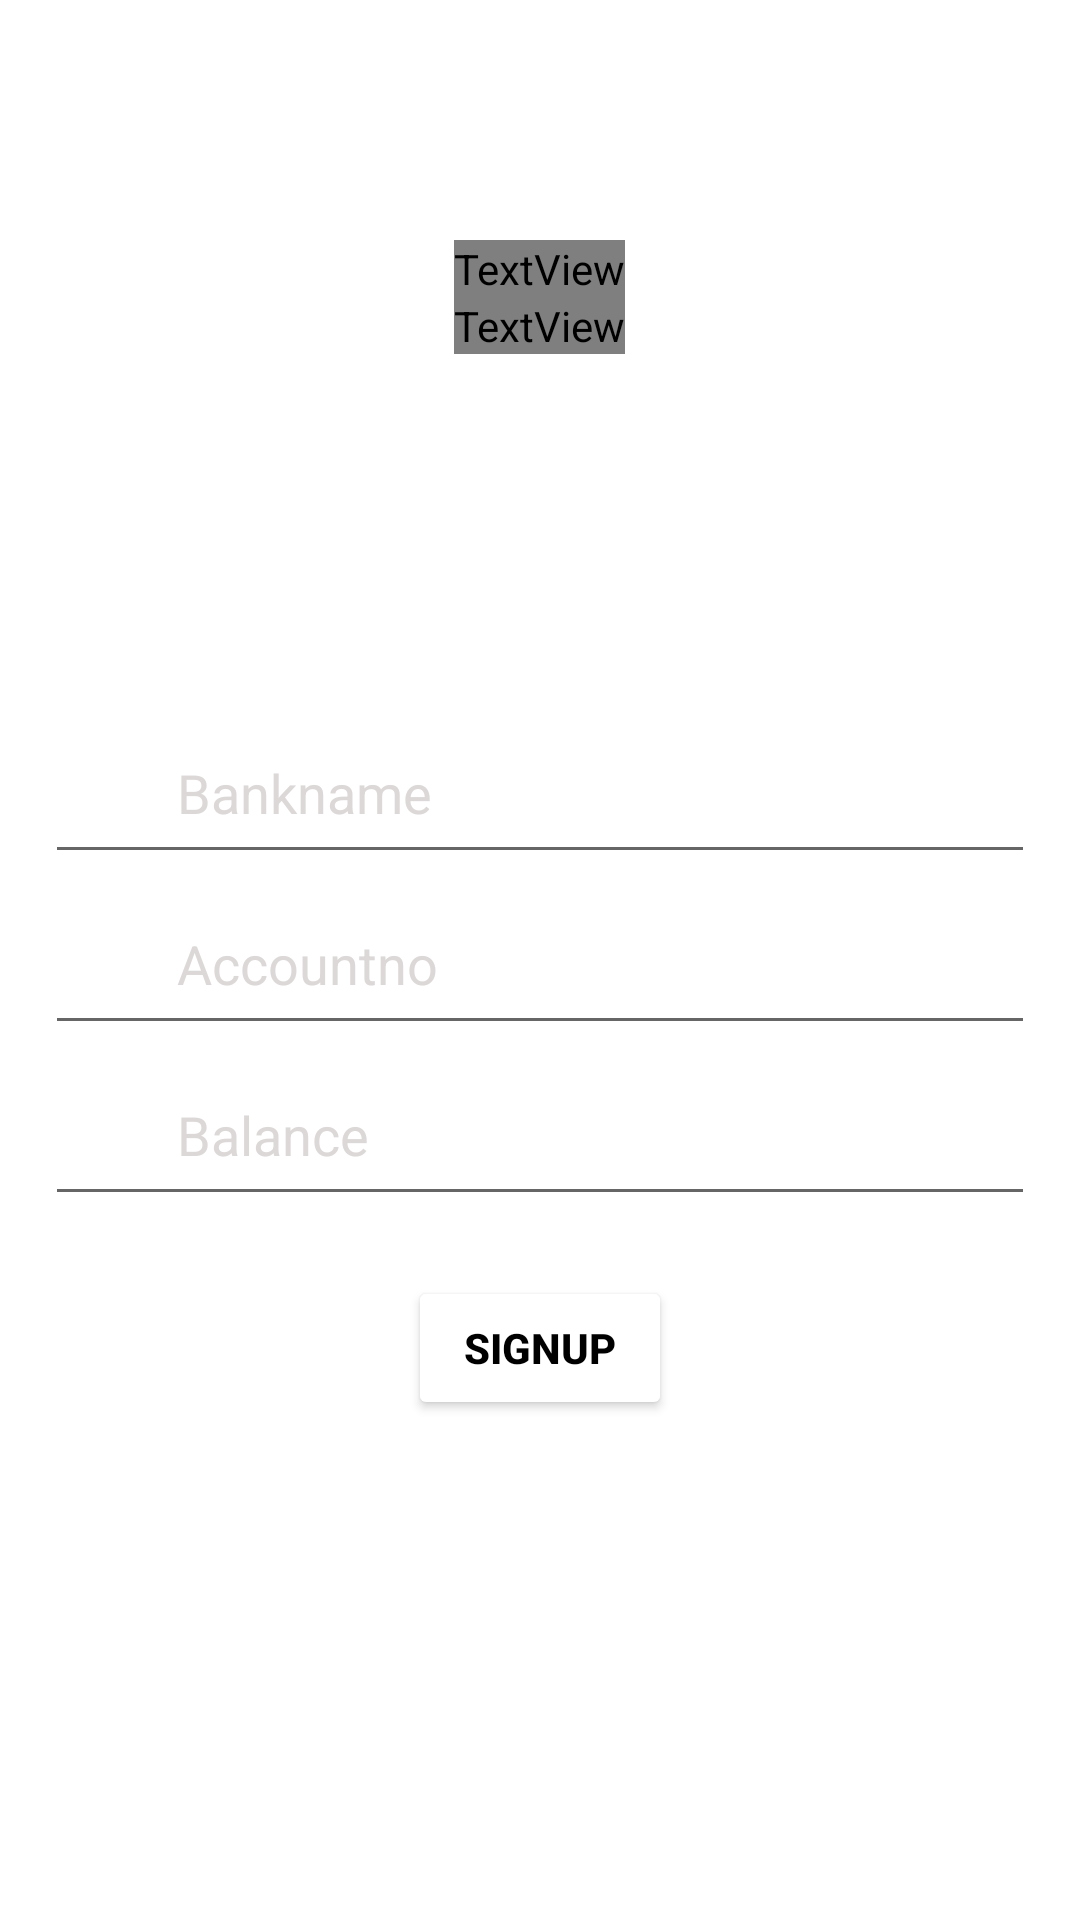

Android layout source for this screen:
<!-- AndroidManifest.xml: application theme Theme.SplitPAY -->
<!-- res/layout/activity_bank.xml -->
<?xml version="1.0" encoding="utf-8"?>
<RelativeLayout
    xmlns:android="http://schemas.android.com/apk/res/android"
    xmlns:tools="http://schemas.android.com/tools"
    android:layout_width="match_parent"
    android:layout_height="match_parent"
    android:background="@drawable/bg2"
    android:layout_centerHorizontal="true"
    android:layout_centerInParent="false"
    >

    <LinearLayout
        android:id="@+id/textt"
        android:layout_width="wrap_content"
        android:layout_height="wrap_content"
        android:layout_centerHorizontal="true"
        android:layout_marginTop="80dp"
        android:orientation="vertical"
        >

        <TextView
            android:id="@+id/txt_sign"
            android:layout_width="wrap_content"
            android:layout_height="wrap_content"
            android:layout_above="@id/UserName_sign"
            android:fontFamily="@font/amaranth"
            android:text="Account"
            android:textColor="#52B610"
            android:textSize="50dp">

        </TextView>
        <TextView
            android:layout_width="wrap_content"
            android:layout_height="wrap_content"
            android:layout_above="@id/UserName_sign"
            android:layout_toRightOf="@id/txt_sign"
            android:layout_marginBottom="180dp"
            android:fontFamily="@font/amaranth"
            android:text=" Details"
            android:textSize="50dp"
            android:textColor="#F1F4EF">

        </TextView>


    </LinearLayout>


    <EditText
        android:id="@+id/Bankname"
        android:layout_width="match_parent"
        android:layout_height="wrap_content"
        android:layout_marginStart="15dp"
        android:layout_marginEnd="15dp"
        android:drawableLeft="@drawable/ic_username_foreground"
        android:hint="Bankname"
        android:layout_above="@id/accountno"
        android:textColor="#DDD8D8"
        android:textColorHint="#DDD8D8">

    </EditText>


    <EditText
        android:id="@+id/accountno"
        android:layout_width="match_parent"
        android:layout_height="wrap_content"
        android:layout_centerInParent="true"
        android:layout_marginStart="15dp"
        android:layout_marginEnd="15dp"
        android:drawableLeft="@drawable/ic_accountno_foreground"
        android:hint="Accountno"
        android:textColor="@color/white"
        android:textColorHint="#DDD8D8"></EditText>

    <EditText
        android:id="@+id/balance"
        android:layout_width="match_parent"
        android:layout_height="wrap_content"
        android:layout_marginStart="15dp"
        android:layout_marginEnd="15dp"
        android:layout_below="@id/accountno"
        android:drawableLeft="@drawable/ic_balance_foreground"
        android:hint="Balance"
        android:textColorHint="#DDD8D8"
        android:textColor="@color/white">
    </EditText>
    <Button
        android:id="@+id/btn_signup2"
        android:layout_width="wrap_content"
        android:layout_height="wrap_content"
        android:layout_centerHorizontal="true"
        android:layout_below="@id/balance"
        android:backgroundTint="@color/white"
        android:text="SignUp"
        android:textColor="@color/black"
        android:layout_marginBottom="30dp"
        android:layout_marginTop="20dp"
        android:textStyle="bold">

    </Button>

</RelativeLayout>
<!-- resources referenced by this layout -->
<resources>
  <!-- drawable ic_accountno_foreground (drawable) -->
  <vector xmlns:android="http://schemas.android.com/apk/res/android"
      android:width="40dp"
      android:height="40dp"
      android:viewportWidth="24"
      android:viewportHeight="24"
      android:tint="@color/white">
    <group android:scaleX="0.58"
        android:scaleY="0.58"
        android:translateX="5.04"
        android:translateY="5.04">
      <path
          android:fillColor="@android:color/white"
          android:pathData="M4,10h3v7h-3z"/>
      <path
          android:fillColor="@android:color/white"
          android:pathData="M10.5,10h3v7h-3z"/>
      <path
          android:fillColor="@android:color/white"
          android:pathData="M2,19h20v3h-20z"/>
      <path
          android:fillColor="@android:color/white"
          android:pathData="M17,10h3v7h-3z"/>
      <path
          android:fillColor="@android:color/white"
          android:pathData="M12,1l-10,5l0,2l20,0l0,-2z"/>
    </group>
  </vector>
  <!-- drawable ic_balance_foreground (drawable) -->
  <vector xmlns:android="http://schemas.android.com/apk/res/android"
      android:width="40dp"
      android:height="40dp"
      android:viewportWidth="24"
      android:viewportHeight="24"
      android:tint="@color/white">
    <group android:scaleX="0.58"
        android:scaleY="0.58"
        android:translateX="5.04"
        android:translateY="5.04">
      <path
          android:fillColor="@android:color/white"
          android:pathData="M21,18v1c0,1.1 -0.9,2 -2,2L5,21c-1.11,0 -2,-0.9 -2,-2L3,5c0,-1.1 0.89,-2 2,-2h14c1.1,0 2,0.9 2,2v1h-9c-1.11,0 -2,0.9 -2,2v8c0,1.1 0.89,2 2,2h9zM12,16h10L22,8L12,8v8zM16,13.5c-0.83,0 -1.5,-0.67 -1.5,-1.5s0.67,-1.5 1.5,-1.5 1.5,0.67 1.5,1.5 -0.67,1.5 -1.5,1.5z"/>
    </group>
  </vector>
  <!-- drawable ic_username_foreground (drawable) -->
  <vector xmlns:android="http://schemas.android.com/apk/res/android"
      android:width="40dp"
      android:height="40dp"
      android:viewportWidth="24"
      android:viewportHeight="24"
      android:tint="#FFFFFF">
    <group android:scaleX="0.58"
        android:scaleY="0.58"
        android:translateX="5.04"
        android:translateY="5.04">
      <path
          android:fillColor="@android:color/white"
          android:pathData="M12,2c1.1,0 2,0.9 2,2s-0.9,2 -2,2 -2,-0.9 -2,-2 0.9,-2 2,-2zM21,9h-6v13h-2v-6h-2v6L9,22L9,9L3,9L3,7h18v2z"/>
    </group>
  </vector>
  <style name="Theme.SplitPAY" parent="Theme.MaterialComponents.DayNight.DarkActionBar">
          
          <item name="colorPrimary">@color/purple_500</item>
          <item name="colorPrimaryVariant">@color/purple_700</item>
          <item name="colorOnPrimary">@color/white</item>
          
          <item name="colorSecondary">@color/teal_200</item>
          <item name="colorSecondaryVariant">@color/teal_700</item>
          <item name="colorOnSecondary">@color/black</item>
          
          <item name="android:statusBarColor">?attr/colorPrimaryVariant</item>
          
      </style>
  <!-- not gathered from this repository: default colours our renderer supplied (Android Studio template values) -->
  <color name="purple_500">#FF6200EE</color>
  <color name="purple_700">#FF3700B3</color>
  <color name="teal_200">#FF03DAC5</color>
  <color name="teal_700">#FF018786</color>
  <color name="black">#FF000000</color>
  <color name="white">#FFFFFFFF</color>
</resources>
